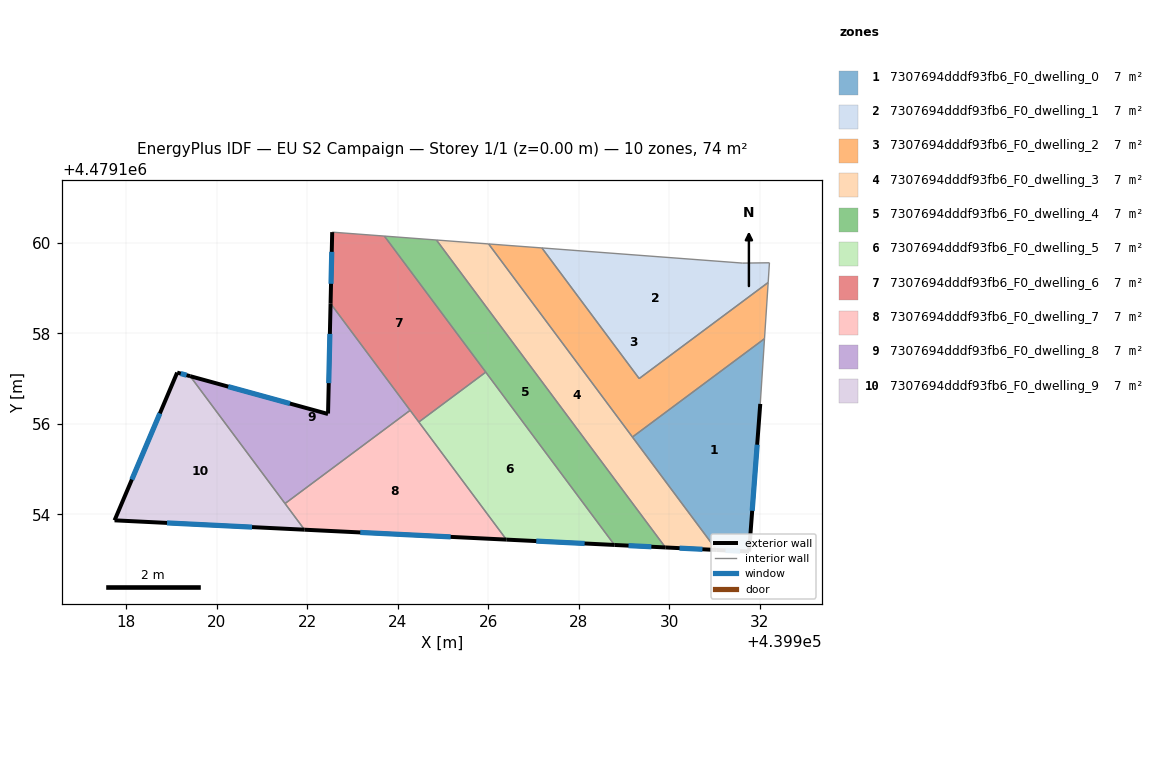
=== STOREY PLAN SPEC (per zone: floor XY polygon, exterior-wall plan segments, windows/doors) ===
zone 1: 7307694dddf93fb6_F0_dwelling_0  (7.4 m²)
  floor: (439931.76, 4479153.18) (439932.01, 4479156.44) (439932.10, 4479157.88) (439929.18, 4479155.71) (439931.04, 4479153.21)
  exterior wall: (439931.76, 4479153.18) – (439931.04, 4479153.21)  [0.7 m]
    window: (439931.56, 4479153.19) – (439931.24, 4479153.20)  [0.4 m²]
  exterior wall: (439932.01, 4479156.44) – (439931.76, 4479153.18)  [3.3 m]
    window: (439931.94, 4479155.54) – (439931.83, 4479154.08)  [2.0 m²]
  interior walls: 3
zone 2: 7307694dddf93fb6_F0_dwelling_1  (7.4 m²)
  floor: (439932.18, 4479159.12) (439932.21, 4479159.56) (439931.62, 4479159.55) (439927.18, 4479159.88) (439929.33, 4479157.00)
  interior walls: 5
zone 3: 7307694dddf93fb6_F0_dwelling_2  (7.4 m²)
  floor: (439932.10, 4479157.88) (439932.18, 4479159.12) (439929.33, 4479157.00) (439927.18, 4479159.88) (439926.01, 4479159.97) (439929.18, 4479155.71)
  interior walls: 6
zone 4: 7307694dddf93fb6_F0_dwelling_3  (7.4 m²)
  floor: (439931.04, 4479153.21) (439926.01, 4479159.97) (439924.85, 4479160.06) (439929.91, 4479153.27)
  exterior wall: (439931.04, 4479153.21) – (439929.91, 4479153.27)  [1.1 m]
    window: (439930.73, 4479153.23) – (439930.23, 4479153.25)  [0.7 m²]
  interior walls: 4
zone 5: 7307694dddf93fb6_F0_dwelling_4  (7.4 m²)
  floor: (439929.91, 4479153.27) (439924.85, 4479160.06) (439923.71, 4479160.15) (439928.79, 4479153.32)
  exterior wall: (439929.91, 4479153.27) – (439928.79, 4479153.32)  [1.1 m]
    window: (439929.60, 4479153.28) – (439929.10, 4479153.31)  [0.7 m²]
  interior walls: 4
zone 6: 7307694dddf93fb6_F0_dwelling_5  (7.4 m²)
  floor: (439928.79, 4479153.32) (439925.95, 4479157.14) (439924.47, 4479156.04) (439926.40, 4479153.44)
  exterior wall: (439928.79, 4479153.32) – (439926.40, 4479153.44)  [2.4 m]
    window: (439928.13, 4479153.35) – (439927.06, 4479153.41)  [1.4 m²]
  interior walls: 3
zone 7: 7307694dddf93fb6_F0_dwelling_6  (7.4 m²)
  floor: (439925.95, 4479157.14) (439923.71, 4479160.15) (439922.56, 4479160.23) (439922.55, 4479160.23) (439922.52, 4479158.66) (439924.47, 4479156.04)
  exterior wall: (439922.52, 4479158.66) – (439922.55, 4479160.23)  [1.6 m]
    window: (439922.53, 4479159.09) – (439922.54, 4479159.80)  [0.9 m²]
  interior walls: 6
zone 8: 7307694dddf93fb6_F0_dwelling_7  (7.4 m²)
  floor: (439926.40, 4479153.44) (439924.27, 4479156.30) (439921.51, 4479154.24) (439921.94, 4479153.66)
  exterior wall: (439926.40, 4479153.44) – (439921.94, 4479153.66)  [4.5 m]
    window: (439925.17, 4479153.50) – (439923.17, 4479153.60)  [2.7 m²]
  interior walls: 4
zone 9: 7307694dddf93fb6_F0_dwelling_8  (7.4 m²)
  floor: (439924.27, 4479156.30) (439922.52, 4479158.66) (439922.46, 4479156.23) (439922.46, 4479156.21) (439919.41, 4479157.05) (439921.51, 4479154.24)
  exterior wall: (439919.41, 4479157.05) – (439922.46, 4479156.21)  [3.2 m]
    window: (439920.26, 4479156.82) – (439921.62, 4479156.45)  [1.9 m²]
  exterior wall: (439922.46, 4479156.21) – (439922.46, 4479156.23)  [0.0 m]
  exterior wall: (439922.46, 4479156.23) – (439922.52, 4479158.66)  [2.4 m]
    window: (439922.48, 4479156.90) – (439922.50, 4479157.98)  [1.5 m²]
  interior walls: 3
zone 10: 7307694dddf93fb6_F0_dwelling_9  (7.4 m²)
  floor: (439921.94, 4479153.66) (439919.41, 4479157.05) (439919.13, 4479157.13) (439917.74, 4479153.87)
  exterior wall: (439917.74, 4479153.87) – (439919.13, 4479157.13)  [3.5 m]
    window: (439918.13, 4479154.77) – (439918.75, 4479156.23)  [2.1 m²]
  exterior wall: (439919.13, 4479157.13) – (439919.41, 4479157.05)  [0.3 m]
    window: (439919.21, 4479157.11) – (439919.33, 4479157.07)  [0.2 m²]
  exterior wall: (439921.94, 4479153.66) – (439917.74, 4479153.87)  [4.2 m]
    window: (439920.78, 4479153.72) – (439918.90, 4479153.81)  [2.5 m²]
  interior walls: 2

=== DERIVED (storey summary) ===
Building: EU S2 Campaign
Storey: 1 of 1  (floor level z = 0.00 m)
Storey gross floor area: 73.8 m²
Zones on this storey: 10
  - 7307694dddf93fb6_F0_dwelling_0: floor 7.4 m²; exterior wall 4.0 m (12.0 m²); 2 window(s) 2.4 m²; WWR 20.0%
  - 7307694dddf93fb6_F0_dwelling_1: floor 7.4 m²
  - 7307694dddf93fb6_F0_dwelling_2: floor 7.4 m²
  - 7307694dddf93fb6_F0_dwelling_3: floor 7.4 m²; exterior wall 1.1 m (3.4 m²); 1 window(s) 0.7 m²; WWR 20.0%
  - 7307694dddf93fb6_F0_dwelling_4: floor 7.4 m²; exterior wall 1.1 m (3.4 m²); 1 window(s) 0.7 m²; WWR 20.0%
  - 7307694dddf93fb6_F0_dwelling_5: floor 7.4 m²; exterior wall 2.4 m (7.2 m²); 1 window(s) 1.4 m²; WWR 20.0%
  - 7307694dddf93fb6_F0_dwelling_6: floor 7.4 m²; exterior wall 1.6 m (4.7 m²); 1 window(s) 0.9 m²; WWR 20.0%
  - 7307694dddf93fb6_F0_dwelling_7: floor 7.4 m²; exterior wall 4.5 m (13.4 m²); 1 window(s) 2.7 m²; WWR 20.0%
  - 7307694dddf93fb6_F0_dwelling_8: floor 7.4 m²; exterior wall 5.6 m (16.8 m²); 2 window(s) 3.4 m²; WWR 20.0%
  - 7307694dddf93fb6_F0_dwelling_9: floor 7.4 m²; exterior wall 8.0 m (24.1 m²); 3 window(s) 4.8 m²; WWR 20.0%
Zone adjacency (shared interzone walls):
  - 7307694dddf93fb6_F0_dwelling_0 ↔ 7307694dddf93fb6_F0_dwelling_2
  - 7307694dddf93fb6_F0_dwelling_0 ↔ 7307694dddf93fb6_F0_dwelling_3
  - 7307694dddf93fb6_F0_dwelling_1 ↔ 7307694dddf93fb6_F0_dwelling_2
  - 7307694dddf93fb6_F0_dwelling_2 ↔ 7307694dddf93fb6_F0_dwelling_3
  - 7307694dddf93fb6_F0_dwelling_3 ↔ 7307694dddf93fb6_F0_dwelling_4
  - 7307694dddf93fb6_F0_dwelling_4 ↔ 7307694dddf93fb6_F0_dwelling_5
  - 7307694dddf93fb6_F0_dwelling_4 ↔ 7307694dddf93fb6_F0_dwelling_6
  - 7307694dddf93fb6_F0_dwelling_5 ↔ 7307694dddf93fb6_F0_dwelling_6
  - 7307694dddf93fb6_F0_dwelling_5 ↔ 7307694dddf93fb6_F0_dwelling_7
  - 7307694dddf93fb6_F0_dwelling_6 ↔ 7307694dddf93fb6_F0_dwelling_7
  - 7307694dddf93fb6_F0_dwelling_6 ↔ 7307694dddf93fb6_F0_dwelling_8
  - 7307694dddf93fb6_F0_dwelling_7 ↔ 7307694dddf93fb6_F0_dwelling_8
  - 7307694dddf93fb6_F0_dwelling_7 ↔ 7307694dddf93fb6_F0_dwelling_9
  - 7307694dddf93fb6_F0_dwelling_8 ↔ 7307694dddf93fb6_F0_dwelling_9